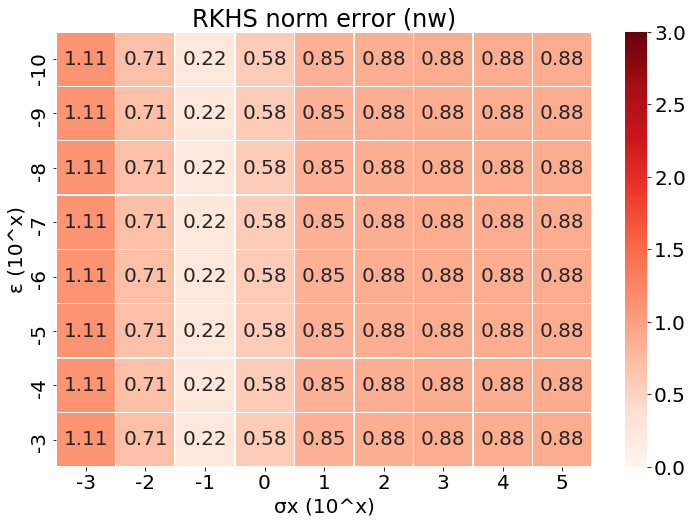

Values plotted in this chart, from the file beside it:
, -3, -2, -1, 0, 1, 2, 3, 4, 5
-10, 1.108, 0.7147, 0.2228, 0.5768, 0.8474, 0.8776, 0.8806, 0.8809, 0.881
-9, 1.108, 0.7147, 0.2228, 0.5768, 0.8474, 0.8776, 0.8806, 0.8809, 0.881
-8, 1.108, 0.7147, 0.2228, 0.5768, 0.8474, 0.8776, 0.8806, 0.8809, 0.881
-7, 1.108, 0.7147, 0.2228, 0.5768, 0.8474, 0.8776, 0.8806, 0.8809, 0.881
-6, 1.108, 0.7147, 0.2228, 0.5768, 0.8474, 0.8776, 0.8806, 0.8809, 0.881
-5, 1.108, 0.7147, 0.2228, 0.5768, 0.8474, 0.8776, 0.8806, 0.8809, 0.881
-4, 1.108, 0.7147, 0.2228, 0.5768, 0.8474, 0.8776, 0.8806, 0.8809, 0.881
-3, 1.108, 0.7147, 0.2228, 0.5768, 0.8474, 0.8776, 0.8806, 0.8809, 0.881
